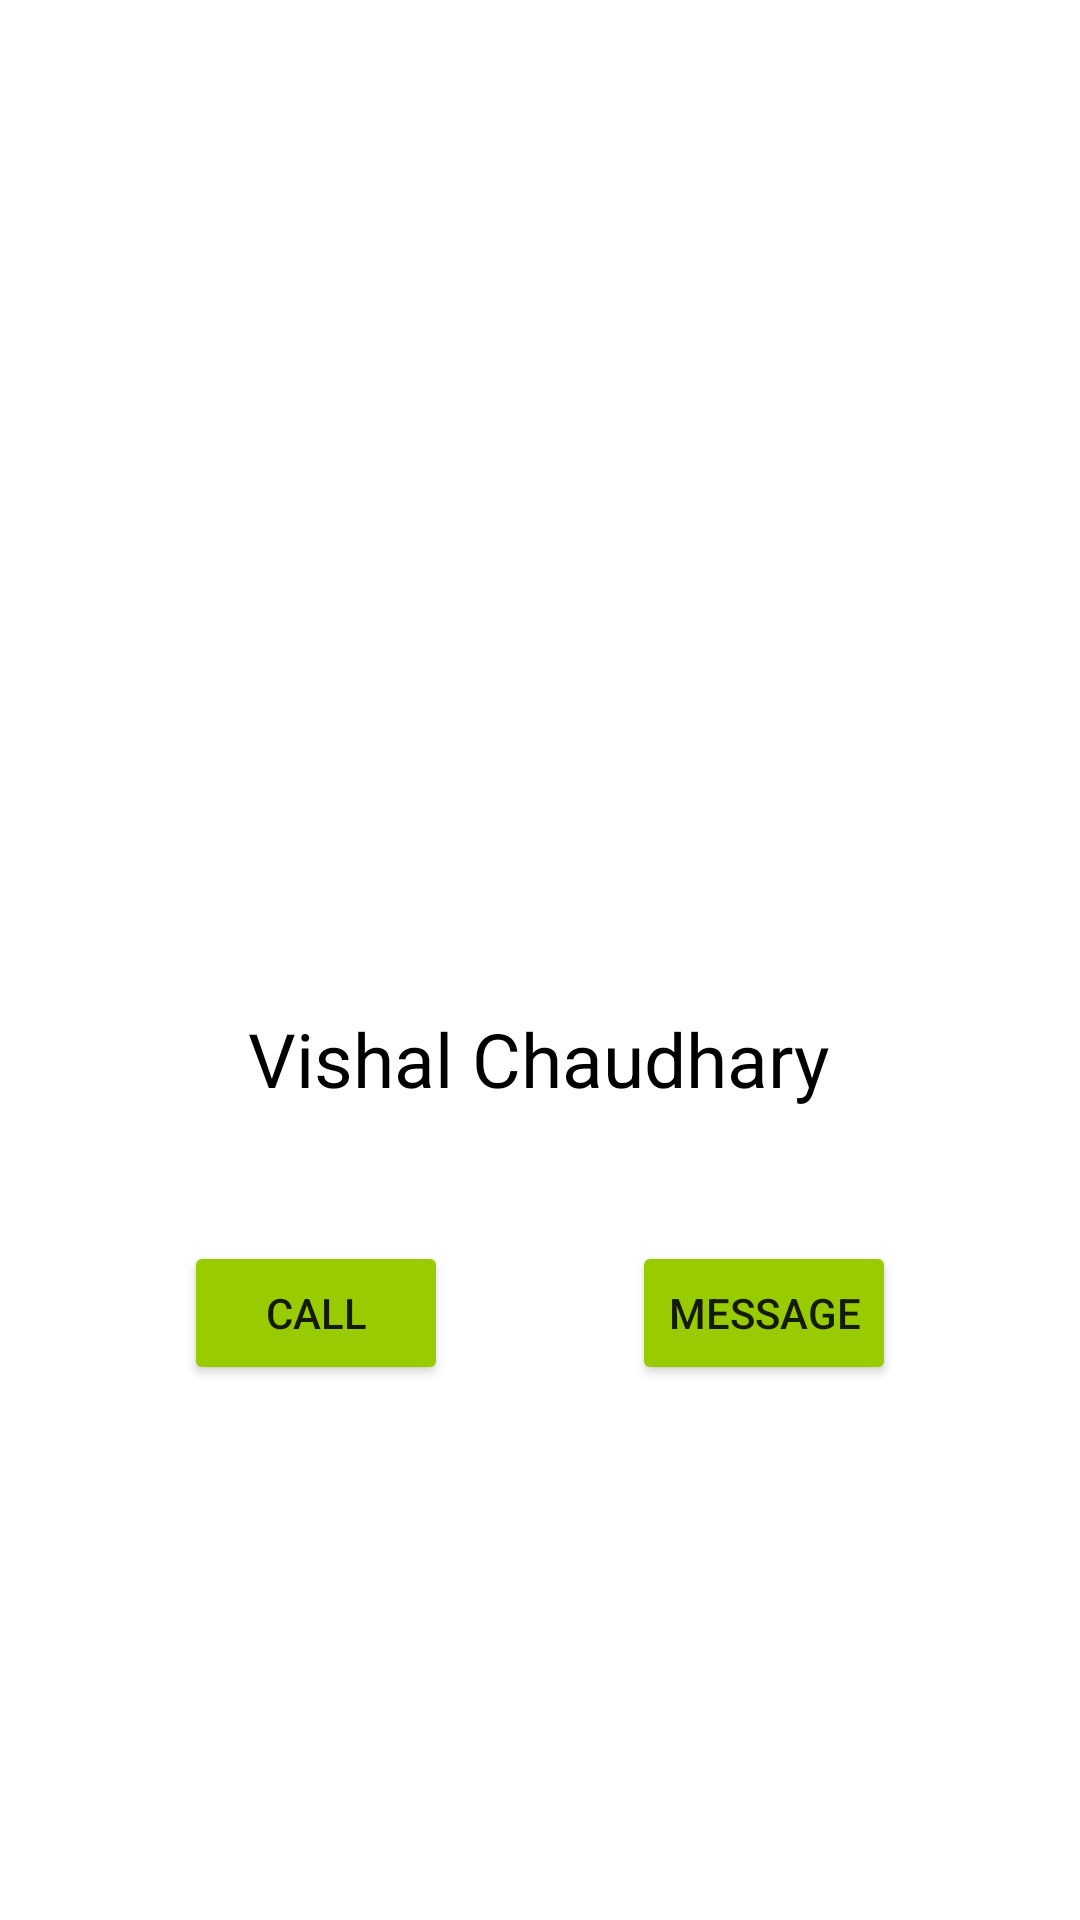

Android layout source for this screen:
<!-- AndroidManifest.xml: application theme Theme.DetectPlate -->
<!-- res/layout/activity_display_owner_detail.xml -->
<?xml version="1.0" encoding="utf-8"?>
<androidx.constraintlayout.widget.ConstraintLayout xmlns:android="http://schemas.android.com/apk/res/android"
    xmlns:app="http://schemas.android.com/apk/res-auto"
    xmlns:tools="http://schemas.android.com/tools"
    android:layout_width="match_parent"
    android:layout_height="match_parent"
    tools:context=".DisplayOwnerDetail">


    <ImageView
        android:id="@+id/imageView"
        android:layout_width="180dp"
        android:layout_height="180dp"
        android:layout_marginTop="120dp"
        android:src="@drawable/man_avtar"
        app:layout_constraintEnd_toEndOf="parent"
        app:layout_constraintHorizontal_bias="0.497"
        app:layout_constraintStart_toStartOf="parent"
        app:layout_constraintTop_toTopOf="parent" />

    <TextView
        android:id="@+id/user_name"
        android:layout_width="wrap_content"
        android:layout_height="wrap_content"
        android:layout_marginTop="36dp"
        android:text="Vishal Chaudhary"
        android:textColor="@color/black"
        android:textSize="25sp"
        app:layout_constraintEnd_toEndOf="parent"
        app:layout_constraintHorizontal_bias="0.497"
        app:layout_constraintStart_toStartOf="parent"
        app:layout_constraintTop_toBottomOf="@+id/imageView" />

    <Button
        android:id="@+id/button"
        android:layout_width="wrap_content"
        android:layout_height="wrap_content"
        android:layout_marginTop="44dp"
        android:backgroundTint="@android:color/holo_green_light"
        android:text="Call"
        app:layout_constraintEnd_toStartOf="@+id/button2"
        app:layout_constraintHorizontal_bias="0.5"
        app:layout_constraintStart_toStartOf="parent"
        app:layout_constraintTop_toBottomOf="@+id/user_name" />

    <Button
        android:id="@+id/button2"
        android:layout_width="wrap_content"
        android:layout_height="wrap_content"
        android:layout_marginTop="44dp"
        android:backgroundTint="@android:color/holo_green_light"
        android:text="Message"
        app:layout_constraintEnd_toEndOf="parent"
        app:layout_constraintHorizontal_bias="0.5"
        app:layout_constraintStart_toEndOf="@+id/button"
        app:layout_constraintTop_toBottomOf="@+id/user_name" />
</androidx.constraintlayout.widget.ConstraintLayout>
<!-- resources referenced by this layout -->
<resources>
  <style name="Theme.DetectPlate" parent="Theme.MaterialComponents.DayNight.DarkActionBar">
          
          <item name="colorPrimary">@color/purple_500</item>
          <item name="colorPrimaryVariant">@color/purple_700</item>
          <item name="colorOnPrimary">@color/white</item>
          
          <item name="colorSecondary">@color/teal_200</item>
          <item name="colorSecondaryVariant">@color/teal_700</item>
          <item name="colorOnSecondary">@color/black</item>
          
          <item name="android:statusBarColor" tools:targetApi="l">?attr/colorPrimaryVariant</item>
          
      </style>
  <!-- not gathered from this repository: default colours our renderer supplied (Android Studio template values) -->
  <color name="purple_500">#FF6200EE</color>
  <color name="purple_700">#FF3700B3</color>
  <color name="teal_200">#FF03DAC5</color>
  <color name="teal_700">#FF018786</color>
  <color name="black">#FF000000</color>
  <color name="white">#FFFFFFFF</color>
</resources>
